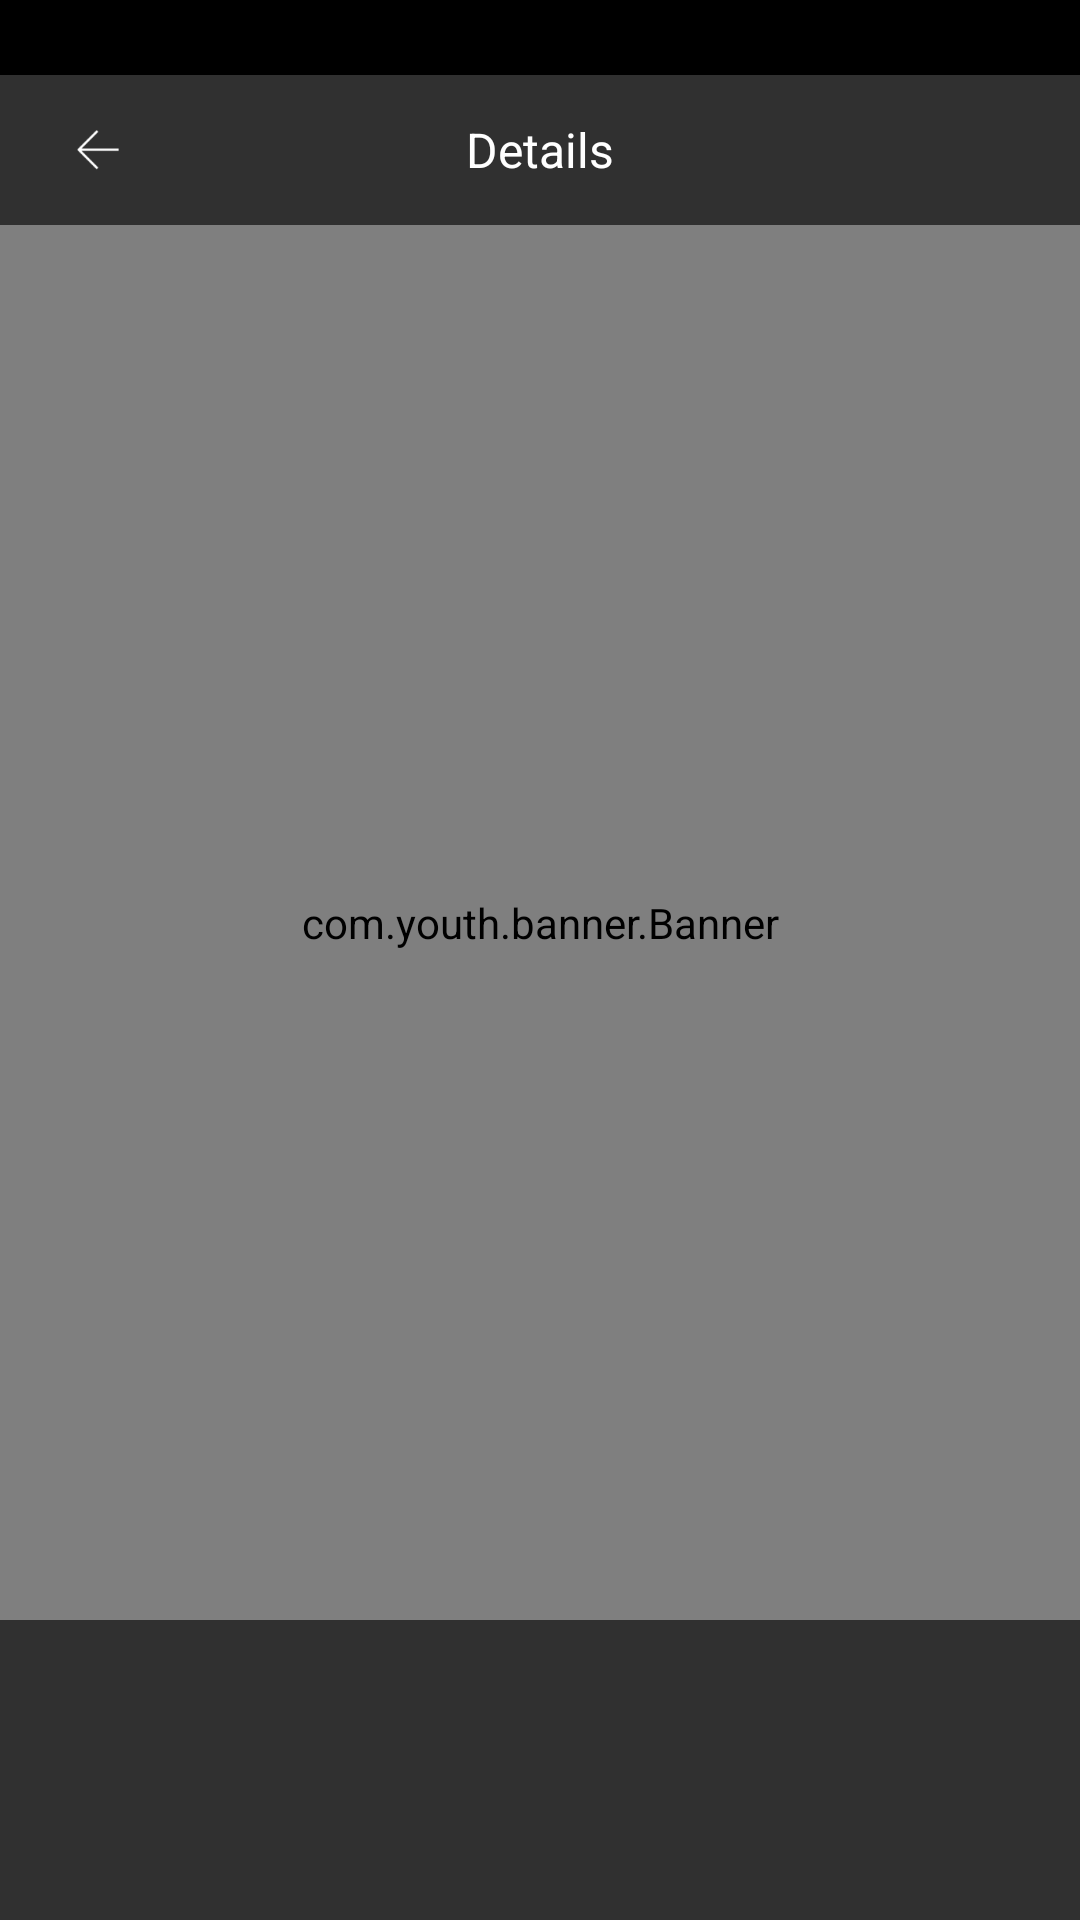

Android layout source for this screen:
<!-- AndroidManifest.xml: application theme Theme.IgDownloader -->
<!-- res/layout/activity_tag_blog_details.xml -->
<?xml version="1.0" encoding="utf-8"?>
<layout xmlns:android="http://schemas.android.com/apk/res/android"
    xmlns:app="http://schemas.android.com/apk/res-auto"
    xmlns:tools="http://schemas.android.com/tools">

    <data>

    </data>

    <LinearLayout
        android:background="@color/black"
        android:layout_width="match_parent"
        android:layout_height="match_parent"
        android:orientation="vertical"
        tools:context=".modules.details.BlogDetailsActivity">

        <View
            android:background="#000000"
            android:layout_width="match_parent"
            android:layout_height="25dp" />

        <RelativeLayout
            android:background="@color/black"
            android:layout_width="match_parent"
            android:layout_height="50dp">

            <ImageView
                app:tint="@color/white"
                android:id="@+id/img_back"
                android:layout_width="25dp"
                android:layout_height="25dp"
                android:layout_alignParentStart="true"
                android:layout_centerVertical="true"
                android:layout_marginStart="20dp"
                android:src="@mipmap/icon_back" />

            <TextView
                android:layout_width="wrap_content"
                android:layout_height="wrap_content"
                android:layout_centerInParent="true"
                android:text="@string/details"
                android:textColor="@color/white"
                android:textSize="16sp" />

            <ImageView
                android:layout_centerVertical="true"
                android:layout_marginEnd="10dp"
                app:tint="@color/white"
                android:src="@mipmap/download"
                android:id="@+id/btn_download"
                android:layout_width="30dp"
                android:layout_height="30dp"
                android:layout_alignParentEnd="true"
                android:text="@string/download"
                android:textSize="12sp" />

        </RelativeLayout>

        <FrameLayout
            android:id="@+id/container"
            android:layout_width="match_parent"
            android:layout_height="0dp"
            android:layout_weight="1"
            >

            <ImageView
                android:id="@+id/picture"
                android:layout_width="match_parent"
                android:layout_height="match_parent"
                android:layout_gravity="center"
                android:visibility="invisible" />

            <com.youth.banner.Banner
                android:id="@+id/banner"
                android:layout_width="match_parent"
                android:layout_height="match_parent"
                android:layout_gravity="center"
                app:banner_infinite_loop="false" />

            <ImageView
                android:visibility="invisible"
                android:id="@+id/img_play"
                android:layout_gravity="center"
                android:src="@drawable/video_play_normal"
                android:layout_width="wrap_content"
                android:layout_height="wrap_content"/>

            <ProgressBar
                android:id="@+id/progress_bar"
                android:layout_width="wrap_content"
                android:layout_height="wrap_content"
                android:layout_gravity="center"
                android:visibility="invisible" />


        </FrameLayout>

        <LinearLayout
            android:orientation="vertical"
            android:layout_gravity="bottom"
            android:layout_width="match_parent"
            android:layout_height="100dp">

            <LinearLayout
                android:gravity="center_vertical"
                android:layout_width="match_parent"
                android:layout_height="50dp">

                <ImageView
                    android:id="@+id/avatar"
                    android:layout_width="30dp"
                    android:layout_height="30dp"
                    android:layout_marginLeft="12dp" />

                <TextView
                    android:id="@+id/username"
                    android:layout_width="wrap_content"
                    android:layout_height="wrap_content"
                    android:layout_marginLeft="5dp"
                    android:textColor="@color/white"
                    android:textSize="14sp" />

            </LinearLayout>

            <TextView
                android:id="@+id/tv_title"
                android:layout_width="match_parent"
                android:layout_height="wrap_content"
                android:layout_marginLeft="12dp"
                android:layout_marginRight="12dp"
                android:ellipsize="end"
                android:singleLine="true"
                android:maxLines="1"
                android:textColor="@color/white"
                android:textSize="14sp" />
        </LinearLayout>

    </LinearLayout>
</layout>
<!-- resources referenced by this layout -->
<resources>
  <color name="black">#303030</color>
  <color name="white">#FFFFFFFF</color>
  <!-- mipmap icon_back: png bitmap (mipmap-xxhdpi, 1028 bytes) -->
  <string name="details">Details</string>
  <string name="download">Download</string>
  <style name="Theme.IgDownloader" parent="Theme.MaterialComponents.DayNight.NoActionBar">
          
          <item name="colorPrimary">@color/purple_500</item>
          <item name="colorPrimaryVariant">@color/purple_700</item>
          <item name="colorOnPrimary">@color/white</item>
          
          <item name="colorSecondary">@color/teal_200</item>
          <item name="colorSecondaryVariant">@color/teal_700</item>
          <item name="colorOnSecondary">@color/black</item>
          
          <item name="android:statusBarColor" tools:targetApi="l">?attr/colorPrimaryVariant</item>
          
      </style>
  <color name="purple_500">#FF6200EE</color>
  <color name="purple_700">#FF3700B3</color>
  <color name="teal_200">#FF03DAC5</color>
  <color name="teal_700">#FF018786</color>
</resources>
